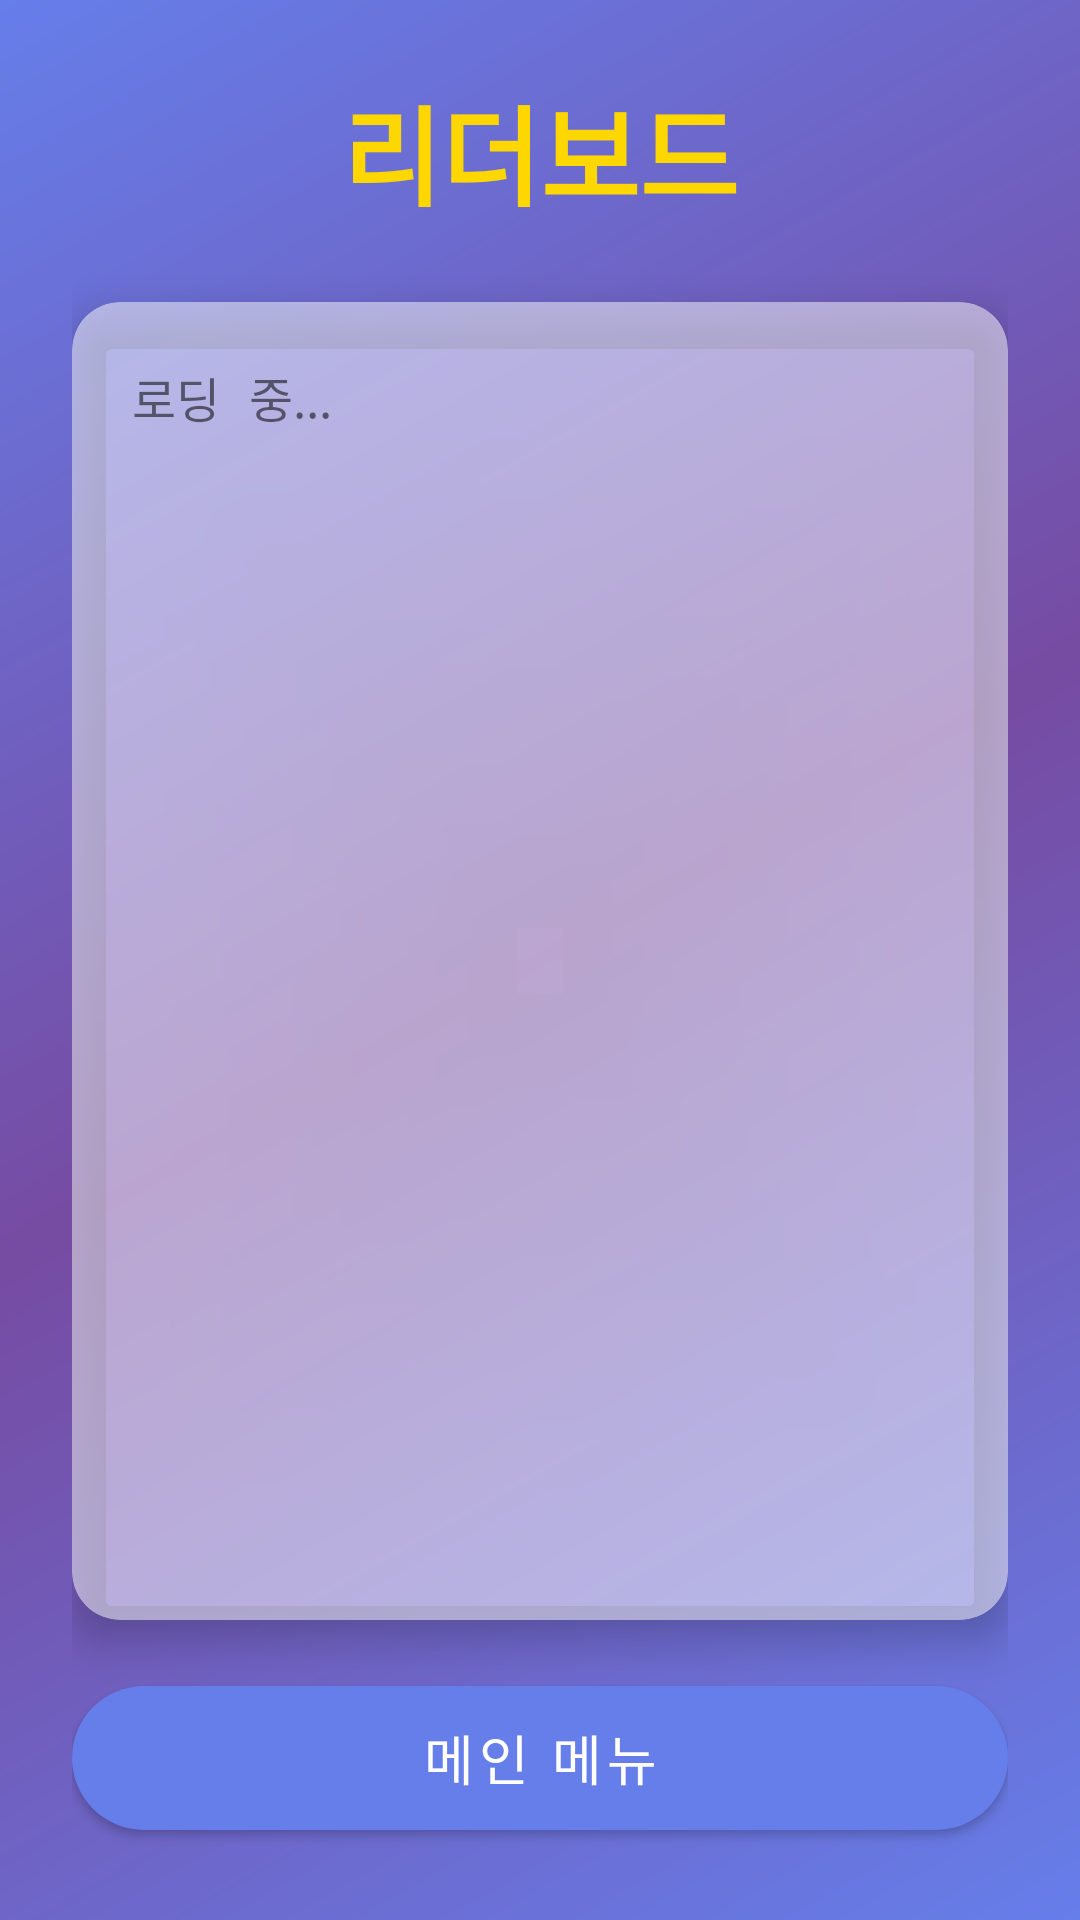

Produce the Android XML layout that renders to this screen, including the resource entries it uses.
<!-- AndroidManifest.xml: application theme Theme.GemQuest -->
<!-- res/layout/activity_leaderboard.xml -->
<?xml version="1.0" encoding="utf-8"?>
<LinearLayout xmlns:android="http://schemas.android.com/apk/res/android"
    xmlns:app="http://schemas.android.com/apk/res-auto"
    android:layout_width="match_parent"
    android:layout_height="match_parent"
    android:background="@drawable/gradient_background"
    android:orientation="vertical"
    android:padding="24dp">

    <TextView
        android:layout_width="match_parent"
        android:layout_height="wrap_content"
        android:text="리더보드"
        android:textSize="36sp"
        android:textStyle="bold"
        android:textColor="@color/gold"
        android:gravity="center"
        android:layout_marginBottom="24dp" />

    <com.google.android.material.card.MaterialCardView
        android:layout_width="match_parent"
        android:layout_height="0dp"
        android:layout_weight="1"
        app:cardCornerRadius="16dp"
        app:cardElevation="8dp"
        app:cardBackgroundColor="#80FFFFFF">

        <ScrollView
            android:layout_width="match_parent"
            android:layout_height="match_parent">

            <TextView
                android:id="@+id/leaderboardText"
                android:layout_width="match_parent"
                android:layout_height="wrap_content"
                android:padding="20dp"
                android:textSize="16sp"
                android:fontFamily="monospace"
                android:text="로딩 중..." />

        </ScrollView>

    </com.google.android.material.card.MaterialCardView>

    <com.google.android.material.button.MaterialButton
        android:id="@+id/btnBack"
        android:layout_width="match_parent"
        android:layout_height="60dp"
        android:text="메인 메뉴"
        android:textSize="18sp"
        app:cornerRadius="30dp"
        app:backgroundTint="@color/purple_primary"
        android:layout_marginTop="16dp" />

</LinearLayout>
<!-- resources referenced by this layout -->
<resources>
  <color name="gold">#FFD700</color>
  <color name="purple_primary">#667EEA</color>
  <!-- drawable gradient_background (drawable) -->
  <?xml version="1.0" encoding="utf-8"?>
  <shape xmlns:android="http://schemas.android.com/apk/res/android">
      <gradient
          android:angle="135"
          android:startColor="#667EEA"
          android:centerColor="#764BA2"
          android:endColor="#667EEA"
          android:type="linear" />
  </shape>
  <style name="Theme.GemQuest" parent="Theme.MaterialComponents.DayNight.NoActionBar">
          
          <item name="colorPrimary">@color/purple_primary</item>
          <item name="colorPrimaryVariant">@color/purple_secondary</item>
          <item name="colorOnPrimary">@color/white</item>
          
          <item name="colorSecondary">@color/teal_200</item>
          <item name="colorSecondaryVariant">@color/teal_700</item>
          <item name="colorOnSecondary">@color/black</item>
          
          <item name="android:statusBarColor">@color/bg_dark</item>
          
          <item name="android:windowBackground">@drawable/gradient_background</item>
      </style>
  <color name="purple_secondary">#764BA2</color>
  <color name="white">#FFFFFFFF</color>
  <color name="teal_200">#FF03DAC5</color>
  <color name="teal_700">#FF018786</color>
  <color name="black">#FF000000</color>
  <color name="bg_dark">#1A1A2E</color>
</resources>
